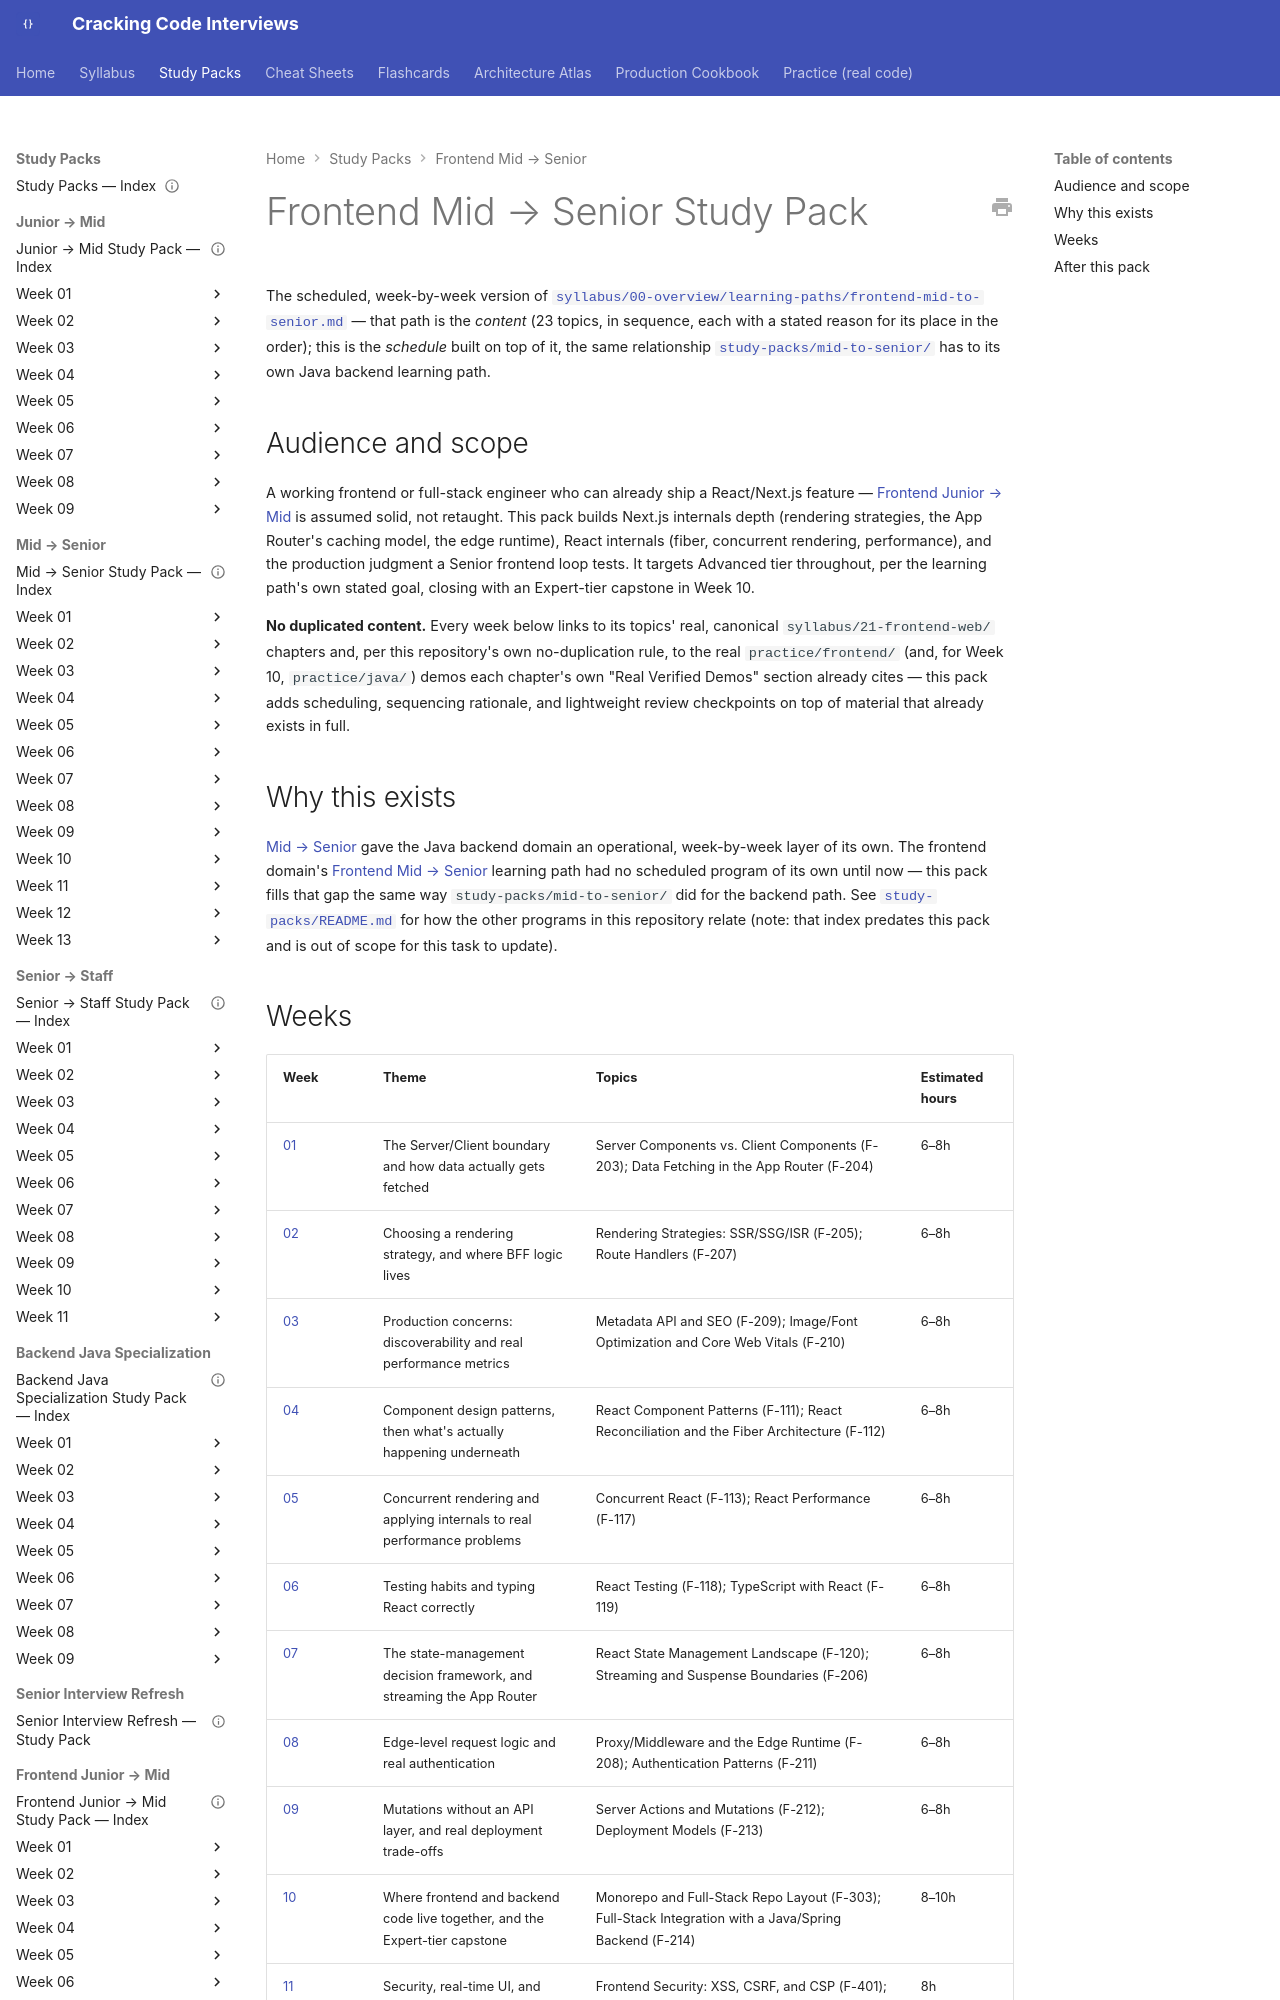

repository: JuanMelendres/cracking-code-interviews · page: study-packs/frontend-mid-to-senior/index.html · generator: mkdocs

---
title: "Frontend Mid → Senior Study Pack — Index"
document_type: study-pack-index
status: draft
last_updated: 2026-09-08
---

# Frontend Mid → Senior Study Pack

The scheduled, week-by-week version of [`syllabus/00-overview/learning-paths/frontend-mid-to-senior.md`](../../syllabus/00-overview/learning-paths/frontend-mid-to-senior.md) — that path is the *content* (23 topics, in sequence, each with a stated reason for its place in the order); this is the *schedule* built on top of it, the same relationship [`study-packs/mid-to-senior/`](../mid-to-senior/README.md) has to its own Java backend learning path.

## Audience and scope

A working frontend or full-stack engineer who can already ship a React/Next.js feature — [Frontend Junior → Mid](../../syllabus/00-overview/learning-paths/frontend-junior-to-mid.md) is assumed solid, not retaught. This pack builds Next.js internals depth (rendering strategies, the App Router's caching model, the edge runtime), React internals (fiber, concurrent rendering, performance), and the production judgment a Senior frontend loop tests. It targets Advanced tier throughout, per the learning path's own stated goal, closing with an Expert-tier capstone in Week 10.

**No duplicated content.** Every week below links to its topics' real, canonical `syllabus/21-frontend-web/` chapters and, per this repository's own no-duplication rule, to the real `practice/frontend/` (and, for Week 10, `practice/java/`) demos each chapter's own "Real Verified Demos" section already cites — this pack adds scheduling, sequencing rationale, and lightweight review checkpoints on top of material that already exists in full.

## Why this exists

[Mid → Senior](../mid-to-senior/README.md) gave the Java backend domain an operational, week-by-week layer of its own. The frontend domain's [Frontend Mid → Senior](../../syllabus/00-overview/learning-paths/frontend-mid-to-senior.md) learning path had no scheduled program of its own until now — this pack fills that gap the same way `study-packs/mid-to-senior/` did for the backend path. See [`study-packs/README.md`](../README.md) for how the other programs in this repository relate (note: that index predates this pack and is out of scope for this task to update).
